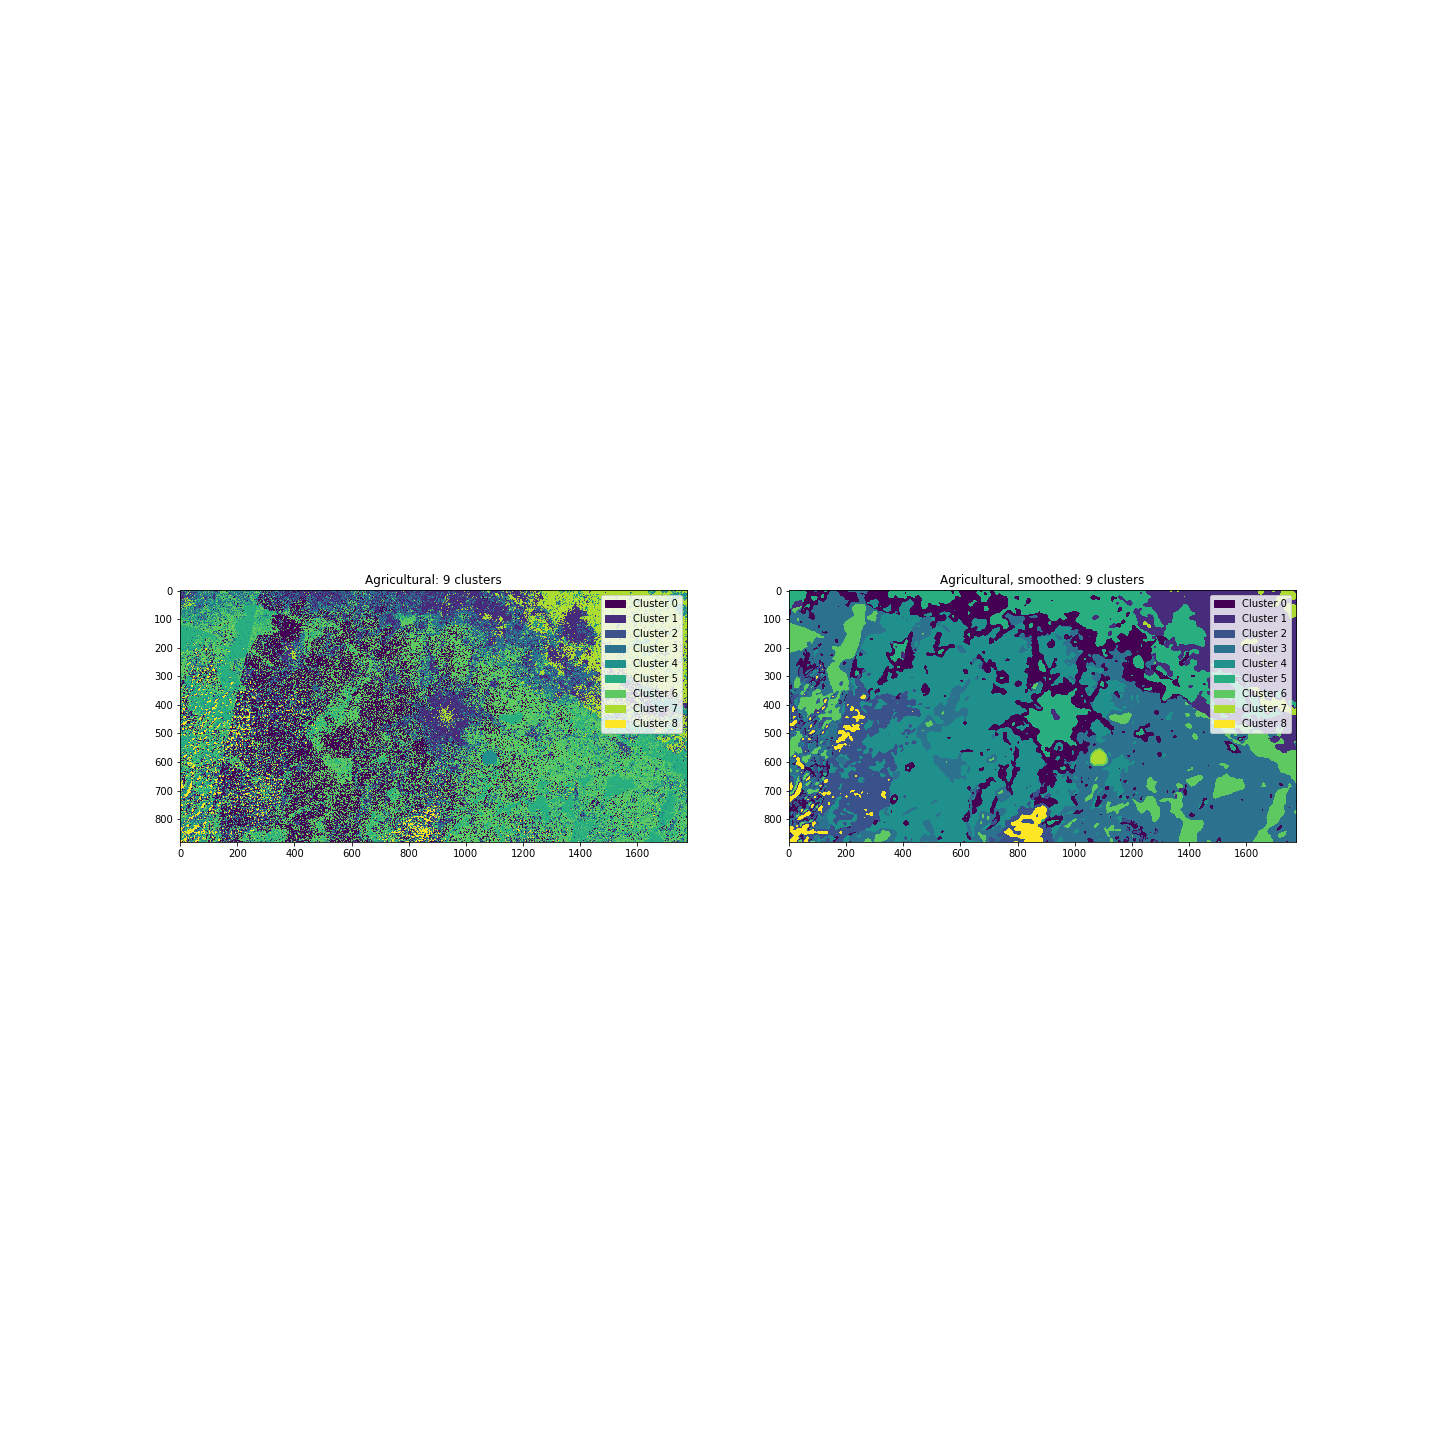

The data file committed next to this chart (first rows):
, unsmoothed, unsmoothed, unsmoothed, smoothed, smoothed, smoothed
, pixel_count, ratio, % total, pixel_count, ratio, % total
cluster, , , , , , 
0, 312671, 0.1997, 19.97, 208784, 0.1334, 13.34
1, 134703, 0.08604, 8.604, 170444, 0.1089, 10.89
2, 53278, 0.03403, 3.403, 114078, 0.07287, 7.287
3, 199814, 0.1276, 12.76, 399719, 0.2553, 25.53
4, 56413, 0.03603, 3.603, 370773, 0.2368, 23.68
5, 210703, 0.1346, 13.46, 157864, 0.1008, 10.08
6, 413983, 0.2644, 26.44, 106144, 0.0678, 6.78
7, 154533, 0.09871, 9.871, 13699, 0.00875, 0.875
8, 29452, 0.01881, 1.881, 24045, 0.01536, 1.536
